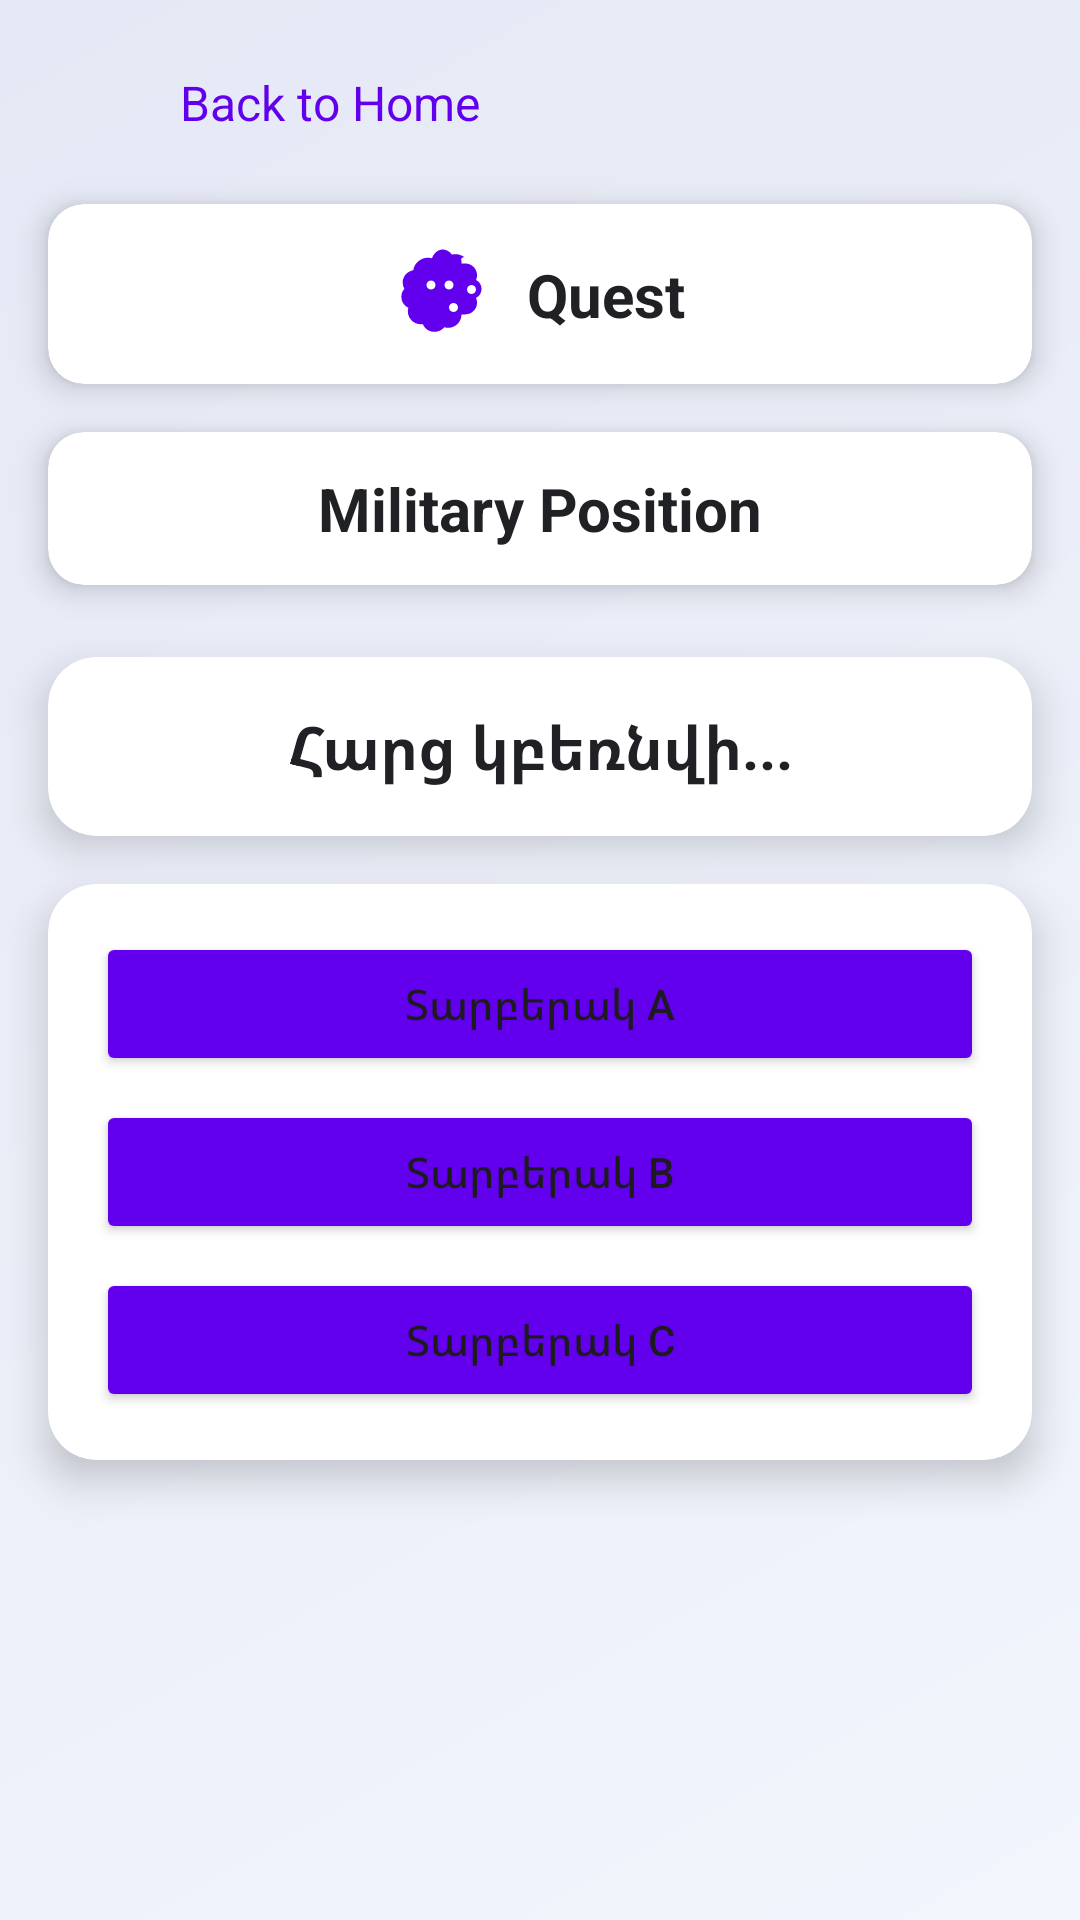

The Android layout XML behind this screen, and the referenced resources:
<!-- AndroidManifest.xml: application theme Theme.SchoolLife -->
<!-- res/layout/activity_question_quest.xml -->
<?xml version="1.0" encoding="utf-8"?>
<androidx.constraintlayout.widget.ConstraintLayout
    xmlns:android="http://schemas.android.com/apk/res/android"
    xmlns:app="http://schemas.android.com/apk/res-auto"
    xmlns:tools="http://schemas.android.com/tools"
    android:layout_width="match_parent"
    android:layout_height="match_parent"
    android:background="@drawable/gradient_background"
    tools:context=".QuestModeActivity">

    
    <androidx.constraintlayout.widget.ConstraintLayout
        android:id="@+id/headerLayout"
        android:layout_width="wrap_content"
        android:layout_height="wrap_content"
        android:layout_marginStart="16dp"
        android:layout_marginTop="16dp"
        app:layout_constraintStart_toStartOf="parent"
        app:layout_constraintTop_toTopOf="parent">

        <ImageView
            android:id="@+id/militaryIcon"
            android:layout_width="36dp"
            android:layout_height="36dp"
            android:src="@drawable/back"
            app:tint="#6200EE"
            app:layout_constraintStart_toStartOf="parent"
            app:layout_constraintTop_toTopOf="parent"
            app:layout_constraintBottom_toBottomOf="parent" />

        <TextView
            android:id="@+id/titleTextView"
            android:layout_width="wrap_content"
            android:layout_height="wrap_content"
            android:layout_marginStart="8dp"
            android:text="Back to Home"
            android:textColor="#6200EE"
            android:textSize="16sp"
            app:layout_constraintStart_toEndOf="@+id/militaryIcon"
            app:layout_constraintTop_toTopOf="parent"
            app:layout_constraintBottom_toBottomOf="parent" />
    </androidx.constraintlayout.widget.ConstraintLayout>

    
    <androidx.cardview.widget.CardView
        android:id="@+id/questCardView"
        android:layout_width="0dp"
        android:layout_height="wrap_content"
        android:layout_marginStart="16dp"
        android:layout_marginTop="16dp"
        android:layout_marginEnd="16dp"
        app:cardCornerRadius="12dp"
        app:cardElevation="6dp"
        app:layout_constraintEnd_toEndOf="parent"
        app:layout_constraintStart_toStartOf="parent"
        app:layout_constraintTop_toBottomOf="@+id/headerLayout">

        <androidx.constraintlayout.widget.ConstraintLayout
            android:layout_width="match_parent"
            android:layout_height="wrap_content"
            android:padding="12dp">

            <ImageView
                android:id="@+id/questIcon"
                android:layout_width="36dp"
                android:layout_height="36dp"
                android:src="@drawable/quest"
                app:tint="#6200EE"
                app:layout_constraintBottom_toBottomOf="parent"
                app:layout_constraintStart_toStartOf="parent"
                app:layout_constraintEnd_toStartOf="@+id/questTextView"
                app:layout_constraintTop_toTopOf="parent"
                app:layout_constraintHorizontal_chainStyle="packed" />

            <TextView
                android:id="@+id/questTextView"
                android:layout_width="wrap_content"
                android:layout_height="wrap_content"
                android:layout_marginStart="8dp"
                android:text="Quest"
                android:textColor="#202124"
                android:textSize="20sp"
                android:textStyle="bold"
                app:layout_constraintBottom_toBottomOf="parent"
                app:layout_constraintStart_toEndOf="@+id/questIcon"
                app:layout_constraintEnd_toEndOf="parent"
                app:layout_constraintTop_toTopOf="parent" />
        </androidx.constraintlayout.widget.ConstraintLayout>
    </androidx.cardview.widget.CardView>

    
    <androidx.cardview.widget.CardView
        android:id="@+id/rankCardView"
        android:layout_width="0dp"
        android:layout_height="wrap_content"
        android:layout_marginStart="16dp"
        android:layout_marginTop="16dp"
        android:layout_marginEnd="16dp"
        app:cardCornerRadius="12dp"
        app:cardElevation="6dp"
        app:layout_constraintEnd_toEndOf="parent"
        app:layout_constraintStart_toStartOf="parent"
        app:layout_constraintTop_toBottomOf="@+id/questCardView">

        <androidx.constraintlayout.widget.ConstraintLayout
            android:layout_width="match_parent"
            android:layout_height="wrap_content"
            android:padding="12dp">

            <TextView
                android:id="@+id/rankTextView"
                android:layout_width="wrap_content"
                android:layout_height="wrap_content"
                android:text="Military Position"
                android:textColor="#202124"
                android:textSize="20sp"
                android:textStyle="bold"
                app:layout_constraintEnd_toEndOf="parent"
                app:layout_constraintStart_toStartOf="parent"
                app:layout_constraintTop_toTopOf="parent" />
        </androidx.constraintlayout.widget.ConstraintLayout>
    </androidx.cardview.widget.CardView>

    
    <androidx.cardview.widget.CardView
        android:id="@+id/questionCardView"
        android:layout_width="0dp"
        android:layout_height="wrap_content"
        android:layout_marginStart="16dp"
        android:layout_marginTop="24dp"
        android:layout_marginEnd="16dp"
        app:cardBackgroundColor="#FFFFFF"
        app:cardCornerRadius="16dp"
        app:cardElevation="8dp"
        app:layout_constraintEnd_toEndOf="parent"
        app:layout_constraintStart_toStartOf="parent"
        app:layout_constraintTop_toBottomOf="@+id/rankCardView">

        <androidx.constraintlayout.widget.ConstraintLayout
            android:layout_width="match_parent"
            android:layout_height="match_parent"
            android:padding="16dp">

            <TextView
                android:id="@+id/questionTextView"
                android:layout_width="0dp"
                android:layout_height="wrap_content"
                android:gravity="center"
                android:text="Հարց կբեռնվի..."
                android:textColor="#202124"
                android:textSize="20sp"
                android:textStyle="bold"
                app:layout_constraintEnd_toEndOf="parent"
                app:layout_constraintStart_toStartOf="parent"
                app:layout_constraintTop_toTopOf="parent" />
        </androidx.constraintlayout.widget.ConstraintLayout>
    </androidx.cardview.widget.CardView>

    
    <androidx.cardview.widget.CardView
        android:id="@+id/optionsCard"
        android:layout_width="0dp"
        android:layout_height="wrap_content"
        android:layout_marginStart="16dp"
        android:layout_marginTop="16dp"
        android:layout_marginEnd="16dp"
        app:cardBackgroundColor="#FFFFFF"
        app:cardCornerRadius="16dp"
        app:cardElevation="8dp"
        app:layout_constraintEnd_toEndOf="parent"
        app:layout_constraintStart_toStartOf="parent"
        app:layout_constraintTop_toBottomOf="@+id/questionCardView">

        <LinearLayout
            android:layout_width="match_parent"
            android:layout_height="wrap_content"
            android:orientation="vertical"
            android:padding="16dp">

            <Button
                android:id="@+id/answerAButton"
                android:layout_width="match_parent"
                android:layout_height="wrap_content"
                android:layout_marginBottom="8dp"
                android:backgroundTint="#6200EE"
                android:text="Տարբերակ A"
                android:textAllCaps="false"
                app:cornerRadius="24dp" />

            <Button
                android:id="@+id/answerBButton"
                android:layout_width="match_parent"
                android:layout_height="wrap_content"
                android:layout_marginBottom="8dp"
                android:backgroundTint="#6200EE"
                android:text="Տարբերակ B"
                android:textAllCaps="false"
                app:cornerRadius="24dp" />

            <Button
                android:id="@+id/answerCButton"
                android:layout_width="match_parent"
                android:layout_height="wrap_content"
                android:backgroundTint="#6200EE"
                android:text="Տարբերակ C"
                android:textAllCaps="false"
                app:cornerRadius="24dp" />
        </LinearLayout>
    </androidx.cardview.widget.CardView>

    
    <androidx.cardview.widget.CardView
        android:id="@+id/resultCardView"
        android:layout_width="0dp"
        android:layout_height="wrap_content"
        android:layout_marginStart="16dp"
        android:layout_marginTop="24dp"
        android:layout_marginEnd="16dp"
        app:cardBackgroundColor="#FFFFFF"
        app:cardCornerRadius="16dp"
        app:cardElevation="8dp"
        android:visibility="gone"
        app:layout_constraintTop_toBottomOf="@+id/questCardView"
        app:layout_constraintStart_toStartOf="parent"
        app:layout_constraintEnd_toEndOf="parent">

        <TextView
            android:id="@+id/resultTextView"
            android:layout_width="match_parent"
            android:layout_height="wrap_content"
            android:gravity="center"
            android:padding="20dp"
            android:text="Արդյունքները կցուցադրվեն այստեղ"
            android:textColor="#202124"
            android:textSize="18sp"/>
    </androidx.cardview.widget.CardView>
</androidx.constraintlayout.widget.ConstraintLayout>
<!-- resources referenced by this layout -->
<resources>
  <!-- drawable gradient_background (drawable) -->
  <?xml version="1.0" encoding="utf-8"?>
  <shape xmlns:android="http://schemas.android.com/apk/res/android">
      <gradient
          android:startColor="#F2F5FC"
          android:endColor="#E5E9F5"
          android:angle="135"
          android:type="linear" />
  </shape>
  <!-- drawable quest (drawable) -->
  <?xml version="1.0" encoding="utf-8"?>
  <vector xmlns:android="http://schemas.android.com/apk/res/android"
      android:width="24dp"
      android:height="24dp"
      android:viewportWidth="24"
      android:viewportHeight="24">
      <path
          android:fillColor="#000000"
          android:pathData="M15.4,3.8c-0.77,-0.56 -1.73,-0.8 -2.74,-0.56C11.38,1.53 9.1,1.74 8.2,4.06C6.37,3.52 4.34,4.76 4.06,6.7C2.01,7.13 1.13,9.17 2.09,10.84C0.92,12.07 1.27,14.29 2.96,15.06C2.4,17.1 4.08,19 6.19,18.7c0.76,1.92 3.38,2.32 4.78,0.69c1.93,0.58 3.81,-0.89 3.81,-2.86l0.82,0c1.87,0 3.17,-1.88 2.4,-3.67c1.64,-0.74 1.64,-3.23 0,-3.97c0.77,-1.78 -0.53,-3.66 -2.4,-3.66l-0.82,0C14.78,4.12 14.5,3.97 15.4,3.8zM13,16c-0.55,0 -1,-0.45 -1,-1c0,-0.55 0.45,-1 1,-1s1,0.45 1,1C14,15.55 13.55,16 13,16zM12,11c-0.55,0 -1,-0.45 -1,-1c0,-0.55 0.45,-1 1,-1s1,0.45 1,1C13,10.55 12.55,11 12,11zM8,11c-0.55,0 -1,-0.45 -1,-1c0,-0.55 0.45,-1 1,-1s1,0.45 1,1C9,10.55 8.55,11 8,11zM17,12c-0.55,0 -1,-0.45 -1,-1c0,-0.55 0.45,-1 1,-1s1,0.45 1,1C18,11.55 17.55,12 17,12z"/>
  </vector>
  <style name="Theme.SchoolLife" parent="Base.Theme.SchoolLife" />
  <style name="Base.Theme.SchoolLife" parent="Theme.Material3.DayNight.NoActionBar">
          
          
      </style>
</resources>
